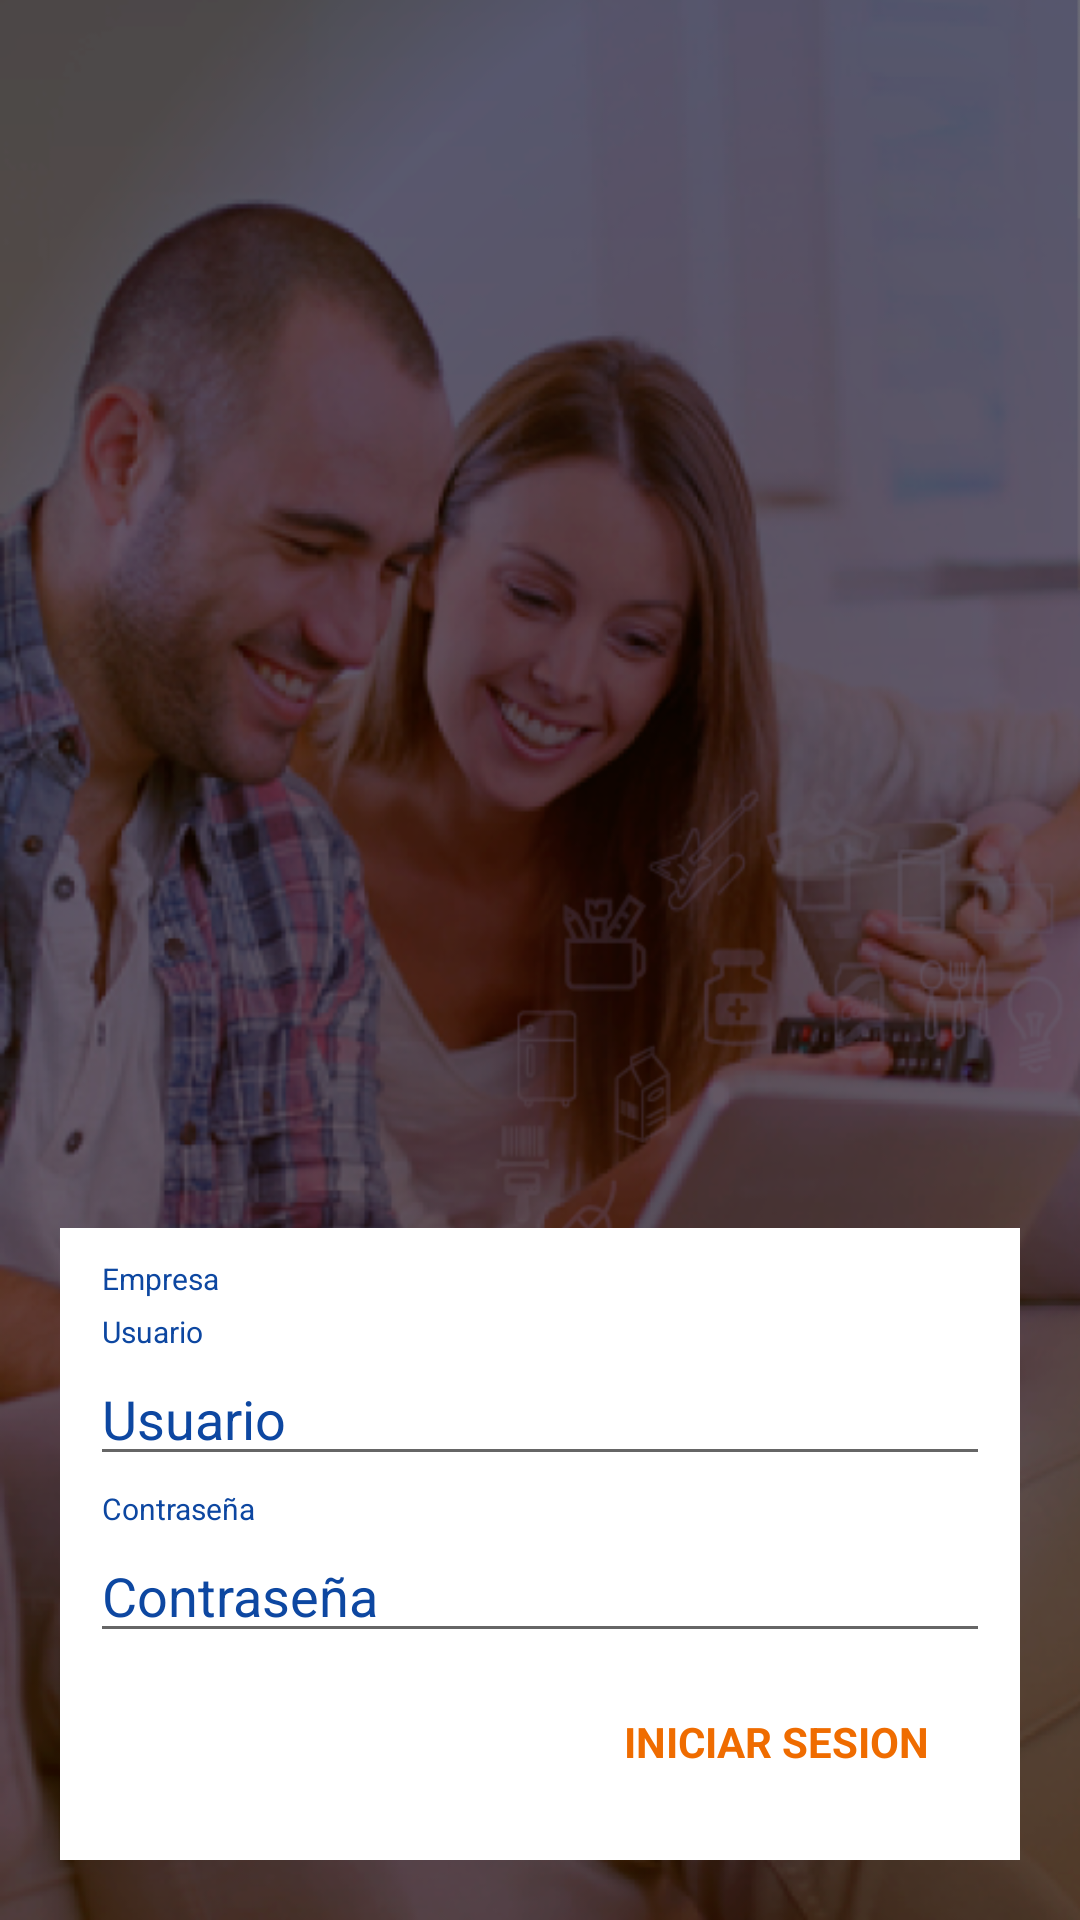

Android layout source for this screen:
<!-- AndroidManifest.xml: application theme AppTheme -->
<!-- res/layout/activity_main.xml -->
<?xml version="1.0" encoding="utf-8"?>
<RelativeLayout xmlns:android="http://schemas.android.com/apk/res/android"
    xmlns:tools="http://schemas.android.com/tools"
    android:layout_width="match_parent"
    android:layout_height="match_parent"
    android:background="@mipmap/fndo"
    tools:context=".presentation.activity.MainActivity">

    <LinearLayout
        android:layout_width="match_parent"
        android:layout_height="match_parent"
        android:gravity="center"
        android:layout_alignParentTop="true">
    <ImageView
        android:layout_width="@dimen/width_icon_login"
        android:layout_height="@dimen/height_icon_login"
        android:visibility="gone"
        android:src="@mipmap/icono"/>
    </LinearLayout>
        <LinearLayout
        android:layout_width="match_parent"
        android:layout_height="wrap_content"
        android:orientation="vertical"
        android:layout_margin="@dimen/marg_view_login"
        android:layout_weight="1"
        android:background="@android:color/white"
        android:layout_alignParentBottom="true"
        android:padding="10dp"
        >
            <TextView
                android:layout_width="wrap_content"
                android:layout_height="wrap_content"
                android:textColor="@color/colorPrimary"
                android:textSize="@dimen/sp_title_login"
                android:layout_marginLeft="@dimen/marg_title_login"
                android:text="@string/title_empresa"/>
            <Spinner
                android:layout_width="match_parent"
                android:layout_height="wrap_content"
                android:background="@color/colorPrimary"
                android:layout_marginBottom="@dimen/marg_title_login"
                android:id="@+id/spinner_empresa"/>
            <TextView
                android:layout_width="wrap_content"
                android:layout_height="wrap_content"
                android:textColor="@color/colorPrimary"
                android:textSize="@dimen/sp_title_login"
                android:layout_marginLeft="@dimen/marg_title_login"
                android:text="@string/title_usuario"/>
            <EditText android:id="@+id/input_user"
                android:layout_width="match_parent"
                android:layout_height="wrap_content"
                android:textColorHint="@color/colorPrimary"
                android:layout_marginBottom="@dimen/marg_title_login"
                android:hint="@string/title_usuario"
                tools:text="80605606"/>
            <TextView
                android:layout_width="wrap_content"
                android:layout_height="wrap_content"
                android:textColor="@color/colorPrimary"
                android:textSize="@dimen/sp_title_login"
                android:layout_marginLeft="@dimen/marg_title_login"
                android:text="@string/title_contrasena"/>
            <EditText android:id="@+id/input_clave"
                android:layout_width="match_parent"
                android:layout_height="wrap_content"
                android:textColorHint="@color/colorPrimary"
                android:hint="@string/title_contrasena"
                android:inputType="textPassword"
                tools:text="80605606"/>
            <LinearLayout
                android:layout_width="match_parent"
                android:layout_height="wrap_content"
                android:gravity="right">
                <TextView
                    android:layout_width="wrap_content"
                    android:layout_height="match_parent"
                    android:textColor="@color/orange_800"
                    android:text="@string/iniciarsesion_lbliniciarsesion"
                    android:textStyle="bold"
                    android:textAllCaps="true"
                    android:clickable="true"
                    android:padding="@dimen/pad_btn_login"
                    android:background="@drawable/selector_iniciarsesion"
                    android:id="@+id/btn_login"/>
            </LinearLayout>
    </LinearLayout>
</RelativeLayout>
<!-- resources referenced by this layout -->
<resources>
  <color name="colorPrimary">@color/blue_900</color>
  <color name="orange_800">#EF6C00</color>
  <dimen name="height_icon_login">80dp</dimen>
  <dimen name="marg_title_login">4dp</dimen>
  <dimen name="marg_view_login">20dp</dimen>
  <dimen name="pad_btn_login">20dp</dimen>
  <dimen name="sp_title_login">10sp</dimen>
  <dimen name="width_icon_login">80dp</dimen>
  <!-- drawable selector_iniciarsesion (drawable) -->
  <?xml version="1.0" encoding="utf-8"?>
  <selector xmlns:android="http://schemas.android.com/apk/res/android">
      <item android:state_selected="true"
          android:drawable="@android:color/holo_orange_light" />
      <item android:drawable="@android:color/transparent" />
  </selector>
  <!-- mipmap fndo: png bitmap (mipmap-nodpi, 315591 bytes) -->
  <string name="iniciarsesion_lbliniciarsesion">Iniciar Sesion</string>
  <string name="title_contrasena">Contraseña</string>
  <string name="title_empresa">Empresa</string>
  <string name="title_usuario">Usuario</string>
  <style name="AppTheme" parent="Theme.AppCompat.Light.DarkActionBar">
          
          <item name="colorPrimary">@color/colorPrimary</item>
          <item name="colorPrimaryDark">@color/colorPrimaryDark</item>
          <item name="colorAccent">@color/colorPrimaryDark</item>
      </style>
  <color name="blue_900">#0D47A1</color>
  <color name="colorPrimaryDark">@color/blue_900</color>
</resources>
